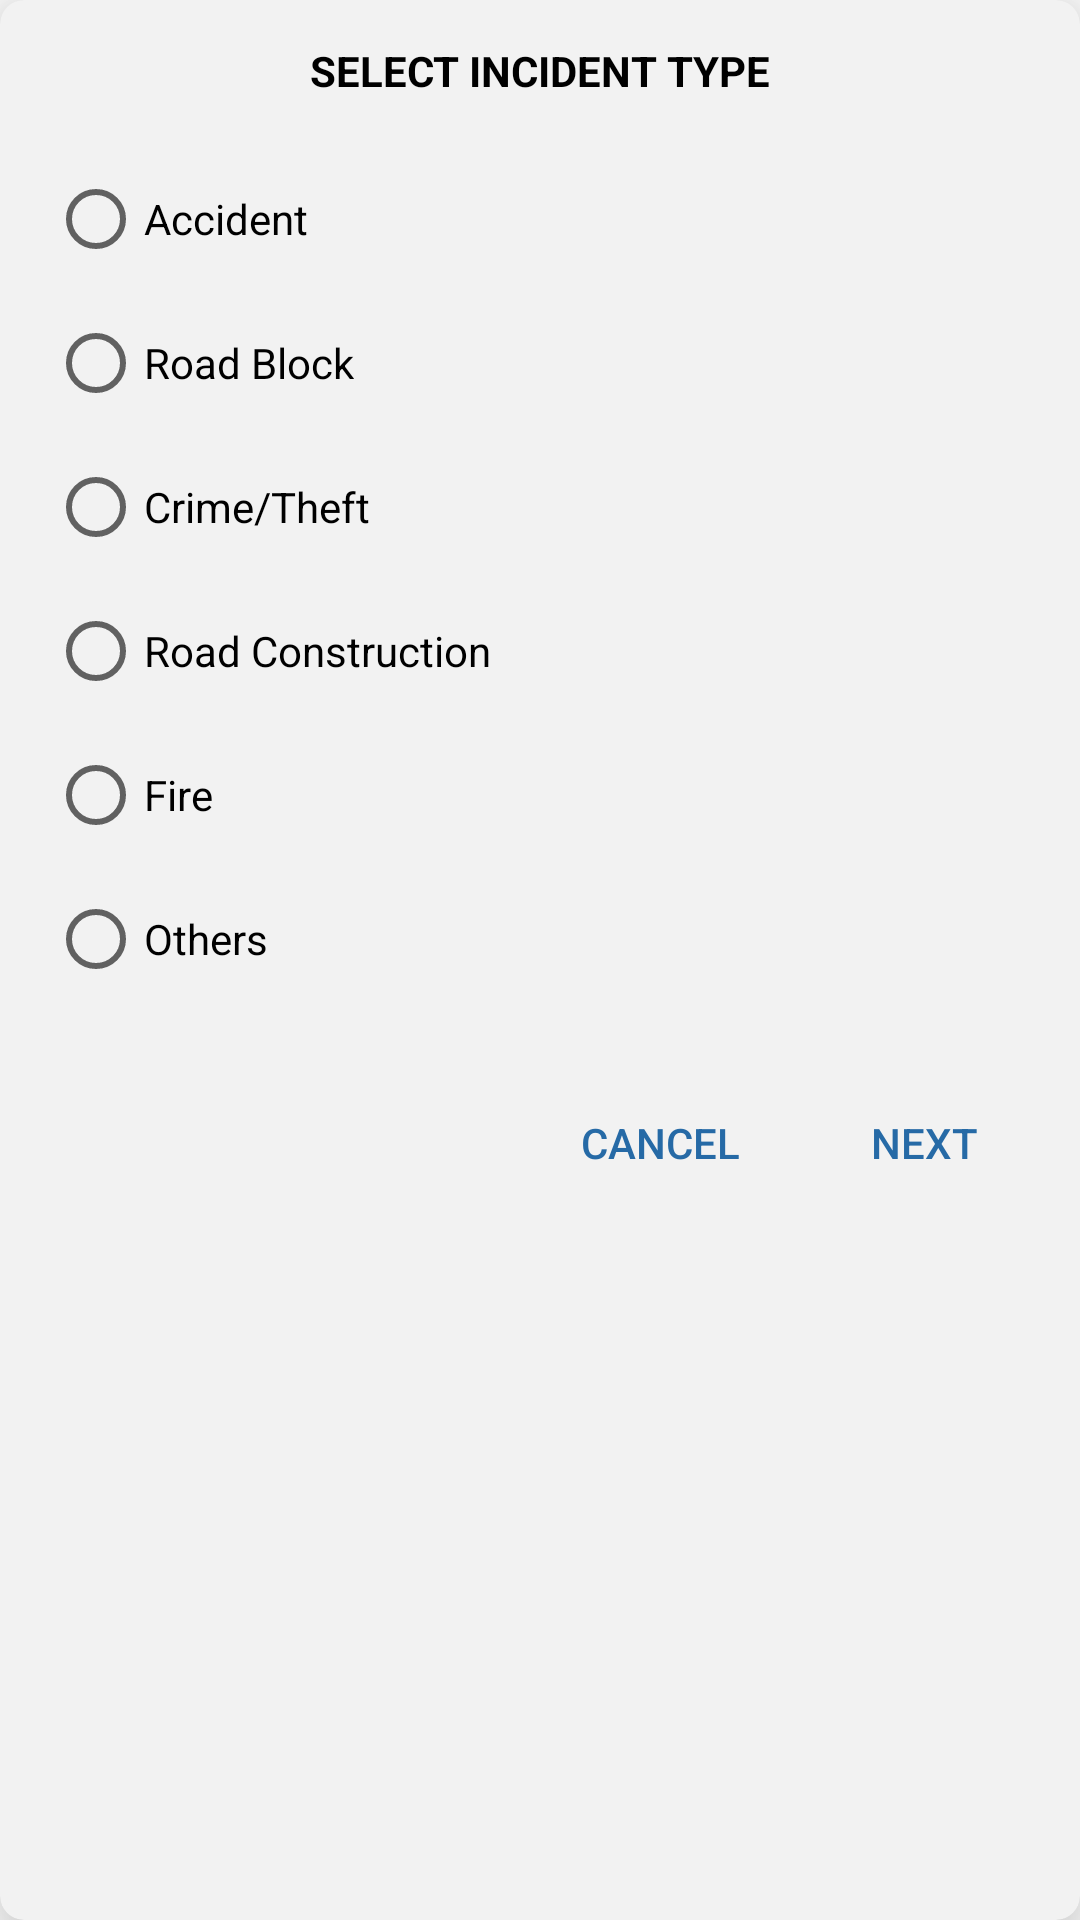

Here is an Android app screen rendered from its layout file. Give the layout XML and the strings, colors and styles it references.
<!-- AndroidManifest.xml: application theme Theme.Incidents -->
<!-- res/layout/activity_incidents_list.xml -->
<?xml version="1.0" encoding="utf-8"?>
<androidx.cardview.widget.CardView
    xmlns:android="http://schemas.android.com/apk/res/android"
    xmlns:app="http://schemas.android.com/apk/res-auto"
    xmlns:tools="http://schemas.android.com/tools"
    android:layout_width="wrap_content"
    android:layout_height="wrap_content"
    app:cardBackgroundColor="@color/grey"
    app:cardCornerRadius="8dp"
    app:cardElevation="16dp">

    <androidx.constraintlayout.widget.ConstraintLayout
        android:layout_width="match_parent"
        android:layout_height="match_parent"
        android:paddingTop="14dp"
        android:paddingBottom="8dp">

        <TextView
            android:id="@+id/textView2"
            android:layout_width="wrap_content"
            android:layout_height="wrap_content"
            android:layout_marginStart="60dp"
            android:layout_marginEnd="60dp"
            android:text="@string/select_incident_type"
            android:textColor="@color/black"
            android:textStyle="bold"
            app:layout_constraintEnd_toEndOf="parent"
            app:layout_constraintStart_toStartOf="parent"
            app:layout_constraintTop_toTopOf="parent" />


        <RadioGroup
            android:id="@+id/incident_list"
            android:layout_width="match_parent"
            android:layout_height="wrap_content"
            android:layout_marginStart="16dp"
            android:layout_marginTop="16dp"
            app:layout_constraintStart_toStartOf="parent"
            app:layout_constraintTop_toBottomOf="@+id/textView2">

            <RadioButton
                android:id="@+id/accident_rb"
                android:layout_width="wrap_content"
                android:layout_height="wrap_content"
                android:textColor="@color/black"
                android:text="@string/accident" />

            <RadioButton
                android:id="@+id/road_block_rb"
                android:layout_width="wrap_content"
                android:layout_height="wrap_content"
                android:textColor="@color/black"
                android:text="@string/road_block" />

            <RadioButton
                android:id="@+id/crime_rb"
                android:layout_width="wrap_content"
                android:layout_height="wrap_content"
                android:textColor="@color/black"
                android:text="@string/crime_theft" />

            <RadioButton
                android:id="@+id/construction_rb"
                android:layout_width="wrap_content"
                android:layout_height="wrap_content"
                android:textColor="@color/black"
                android:text="@string/road_construction" />

            <RadioButton
                android:id="@+id/fire_rb"
                android:layout_width="wrap_content"
                android:layout_height="wrap_content"
                android:textColor="@color/black"
                android:text="@string/fire" />

            <RadioButton
                android:id="@+id/others_rb"
                android:layout_width="wrap_content"
                android:layout_height="wrap_content"
                android:textColor="@color/black"
                android:text="@string/others" />
        </RadioGroup>

        <Button
            android:id="@+id/next_btn"
            android:layout_width="wrap_content"
            android:layout_height="wrap_content"
            android:layout_marginTop="20dp"
            android:layout_marginEnd="8dp"
            android:text="@string/next"
            android:textColor="@color/blue_dark"
            android:background="@android:color/transparent"
            android:foreground="?android:selectableItemBackground"
            app:layout_constraintEnd_toEndOf="parent"
            app:layout_constraintTop_toBottomOf="@+id/incident_list"
            tools:ignore="UnusedAttribute" />

        <Button
            android:id="@+id/cancel_btn"
            android:layout_width="wrap_content"
            android:layout_height="wrap_content"
            android:text="@string/cancel"
            android:textColor="@color/blue_dark"
            android:background="@android:color/transparent"
            android:foreground="?android:selectableItemBackground"
            app:layout_constraintBottom_toBottomOf="@+id/next_btn"
            app:layout_constraintEnd_toStartOf="@+id/next_btn"
            app:layout_constraintTop_toTopOf="@+id/next_btn"
            tools:ignore="UnusedAttribute" />

    </androidx.constraintlayout.widget.ConstraintLayout>
</androidx.cardview.widget.CardView>
<!-- resources referenced by this layout -->
<resources>
  <color name="black">#FF000000</color>
  <color name="blue_dark">#266AA6</color>
  <color name="grey">#F2F2F2</color>
  <string name="accident">Accident</string>
  <string name="cancel">CANCEL</string>
  <string name="crime_theft">Crime/Theft</string>
  <string name="fire">Fire</string>
  <string name="next">NEXT</string>
  <string name="others">Others</string>
  <string name="road_block">Road Block</string>
  <string name="road_construction">Road Construction</string>
  <string name="select_incident_type">SELECT INCIDENT TYPE</string>
  <style name="Theme.Incidents" parent="Theme.MaterialComponents.Light.DarkActionBar">
          
          <item name="colorPrimary">@color/blue_dark</item>
          <item name="colorPrimaryVariant">@color/blue_light</item>
          <item name="colorOnPrimary">@color/white</item>
          
          <item name="colorSecondary">@color/teal_200</item>
          <item name="colorSecondaryVariant">@color/teal_700</item>
          <item name="colorOnSecondary">@color/black</item>
          
          <item name="android:statusBarColor" tools:targetApi="l">?attr/colorPrimaryVariant</item>
          
      </style>
  <color name="blue_light">#3F77BF</color>
  <color name="white">#FFFFFFFF</color>
  <color name="teal_200">#FF03DAC5</color>
  <color name="teal_700">#FF018786</color>
</resources>
